2-way image classification set "normalized_fracture_dataset" from GitHub (Gyerzix/medai); label vocabulary: fracture, normal.

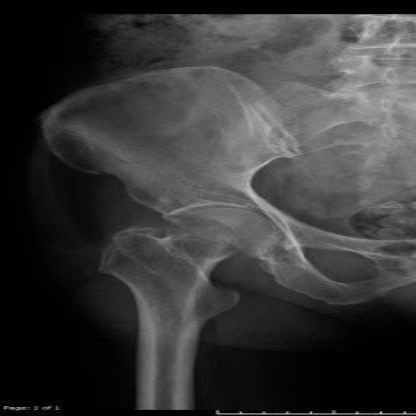
Label: normal

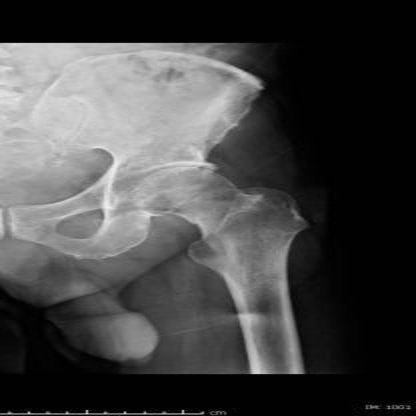
Label: fracture

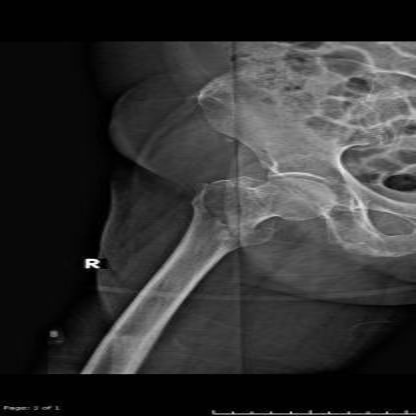
Label: fracture

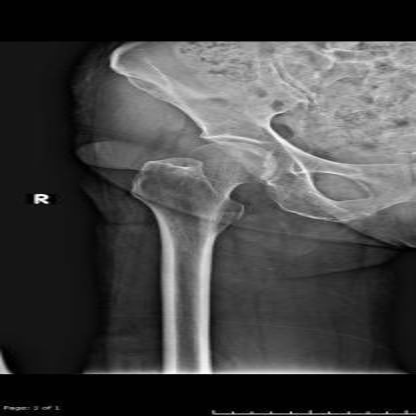
Label: normal

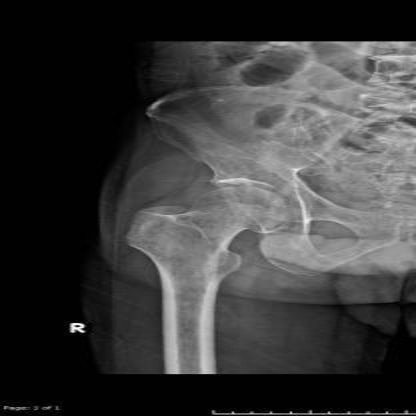
Label: normal

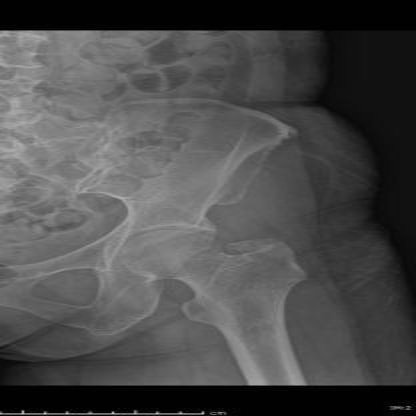
Label: normal
